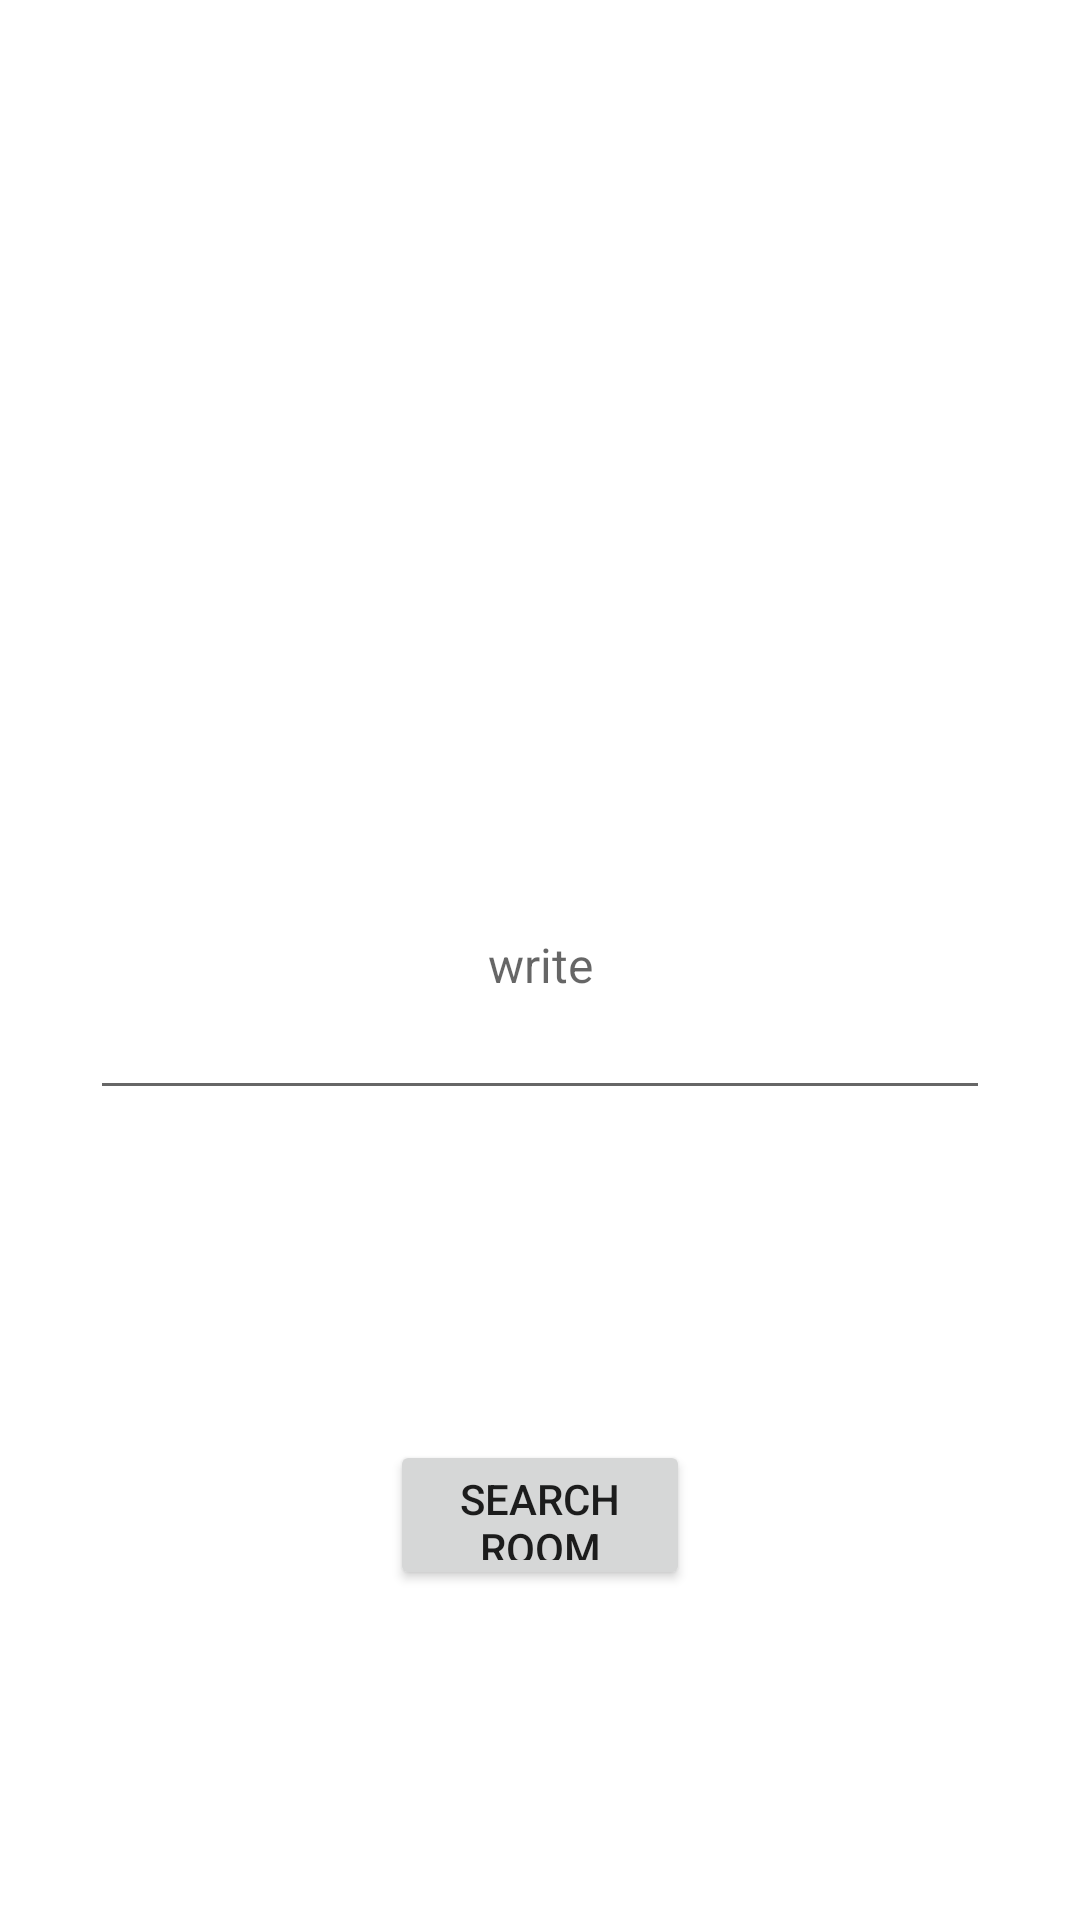

This screen was rendered from an Android layout file. Write that file and the resources it references.
<!-- AndroidManifest.xml: application theme Theme.CampusHIve -->
<!-- res/layout/activity_main.xml -->
<?xml version="1.0" encoding="utf-8"?>
<layout xmlns:android="http://schemas.android.com/apk/res/android"
    xmlns:app="http://schemas.android.com/apk/res-auto"
    xmlns:tools="http://schemas.android.com/tools">

    <data>

        <variable
            name="remoteData"
            type="String" />

    </data>

    <androidx.constraintlayout.widget.ConstraintLayout
        android:layout_width="match_parent"
        android:layout_height="match_parent"
        tools:context=".ui.MainActivity">

        <TextView
            android:id="@+id/remoteDataTV"
            android:layout_width="wrap_content"
            android:layout_height="wrap_content"
            android:text="@{remoteData}"
            app:layout_constraintBottom_toTopOf="@+id/editData"
            app:layout_constraintEnd_toEndOf="parent"
            app:layout_constraintStart_toStartOf="parent"
            app:layout_constraintTop_toTopOf="parent" />

        <EditText
            android:id="@+id/editData"
            android:layout_width="300dp"
            android:layout_height="100dp"
            android:textSize="16sp"
            android:hint="write"
            android:gravity="center"
            app:layout_constraintBottom_toBottomOf="parent"
            app:layout_constraintEnd_toEndOf="parent"
            app:layout_constraintStart_toStartOf="parent"
            app:layout_constraintTop_toTopOf="parent" />

        <Button
            android:id="@+id/searchRoomBtn"
            android:layout_width="100dp"
            android:layout_height="50dp"
            android:text="search room"
            app:layout_constraintBottom_toBottomOf="parent"
            app:layout_constraintEnd_toEndOf="parent"
            app:layout_constraintStart_toStartOf="parent"
            app:layout_constraintTop_toBottomOf="@+id/editData" />

    </androidx.constraintlayout.widget.ConstraintLayout>
</layout>
<!-- resources referenced by this layout -->
<resources>
  <style name="Theme.CampusHIve" parent="Theme.MaterialComponents.DayNight.NoActionBar">
          
          <item name="colorPrimary">@color/purple_500</item>
          <item name="colorPrimaryVariant">@color/purple_700</item>
          <item name="colorOnPrimary">@color/white</item>
          
          <item name="colorSecondary">@color/teal_200</item>
          <item name="colorSecondaryVariant">@color/teal_700</item>
          <item name="colorOnSecondary">@color/black</item>
          
          <item name="android:statusBarColor">?attr/colorPrimaryVariant</item>
          
      </style>
  <color name="purple_500">#FF6200EE</color>
  <color name="purple_700">#FF3700B3</color>
  <color name="white">#FFFFFFFF</color>
  <color name="teal_200">#FF03DAC5</color>
  <color name="teal_700">#FF018786</color>
  <color name="black">#FF000000</color>
</resources>
